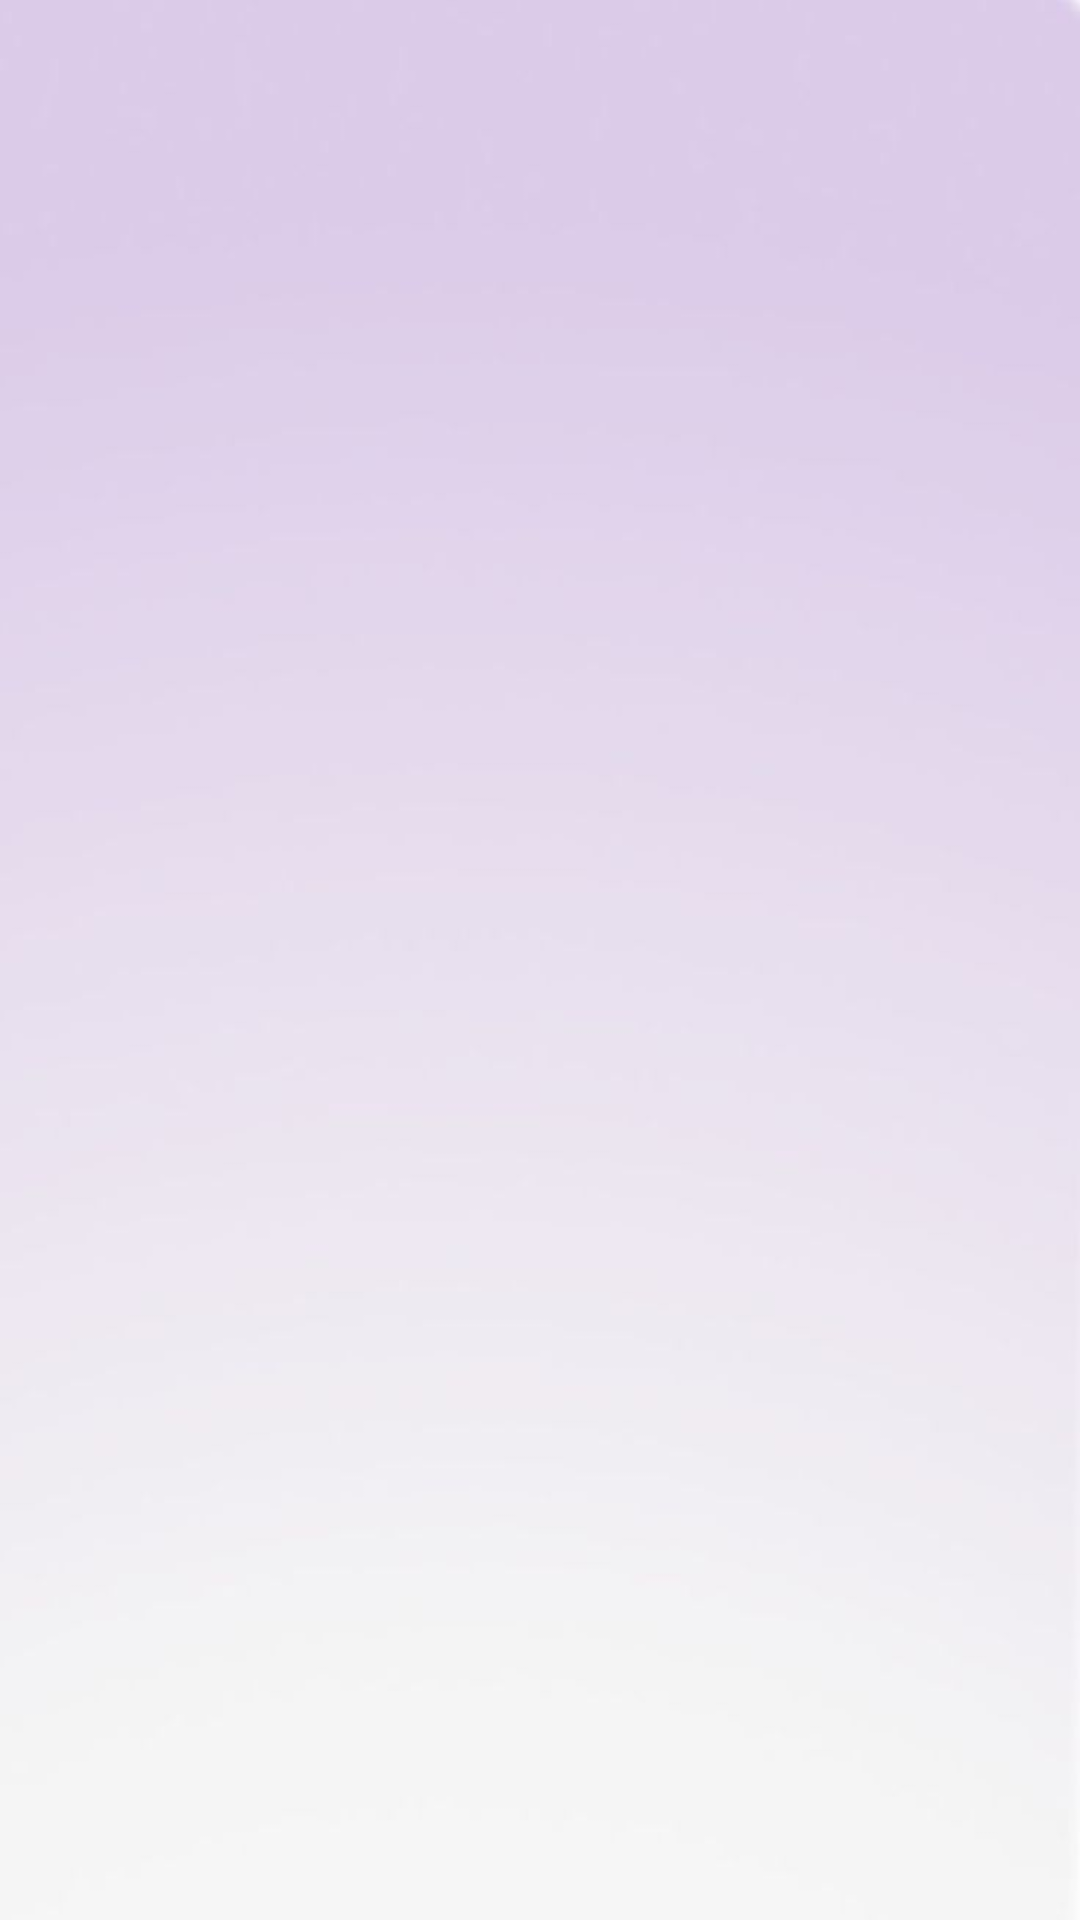

Reconstruct the res/layout file that produces this screen, plus the resources it refers to.
<!-- AndroidManifest.xml: application theme Theme.TP3_Stars_RecycleView -->
<!-- res/layout/activity_list.xml -->
<?xml version="1.0" encoding="utf-8"?>
<LinearLayout
    xmlns:android="http://schemas.android.com/apk/res/android"
    xmlns:app="http://schemas.android.com/apk/res-auto"
    xmlns:tools="http://schemas.android.com/tools"
    android:layout_width="match_parent"
    android:layout_height="match_parent"
    tools:context="com.fihriyasmine.tp3_stars_recycleview.ListActivity"
    android:background="@mipmap/background">

    <androidx.recyclerview.widget.RecyclerView
        android:id="@+id/recycle_view"
        android:layout_width="match_parent"
        android:layout_height="match_parent" />
</LinearLayout>
<!-- resources referenced by this layout -->
<resources>
  <!-- mipmap background: jpg bitmap (mipmap, 9331 bytes) -->
  <style name="Theme.TP3_Stars_RecycleView" parent="Base.Theme.TP3_Stars_RecycleView" />
  <style name="Base.Theme.TP3_Stars_RecycleView" parent="Theme.Material3.DayNight.NoActionBar">
          <item name="windowActionBar">true</item>
          <item name="windowNoTitle">false</item>
      </style>
</resources>
